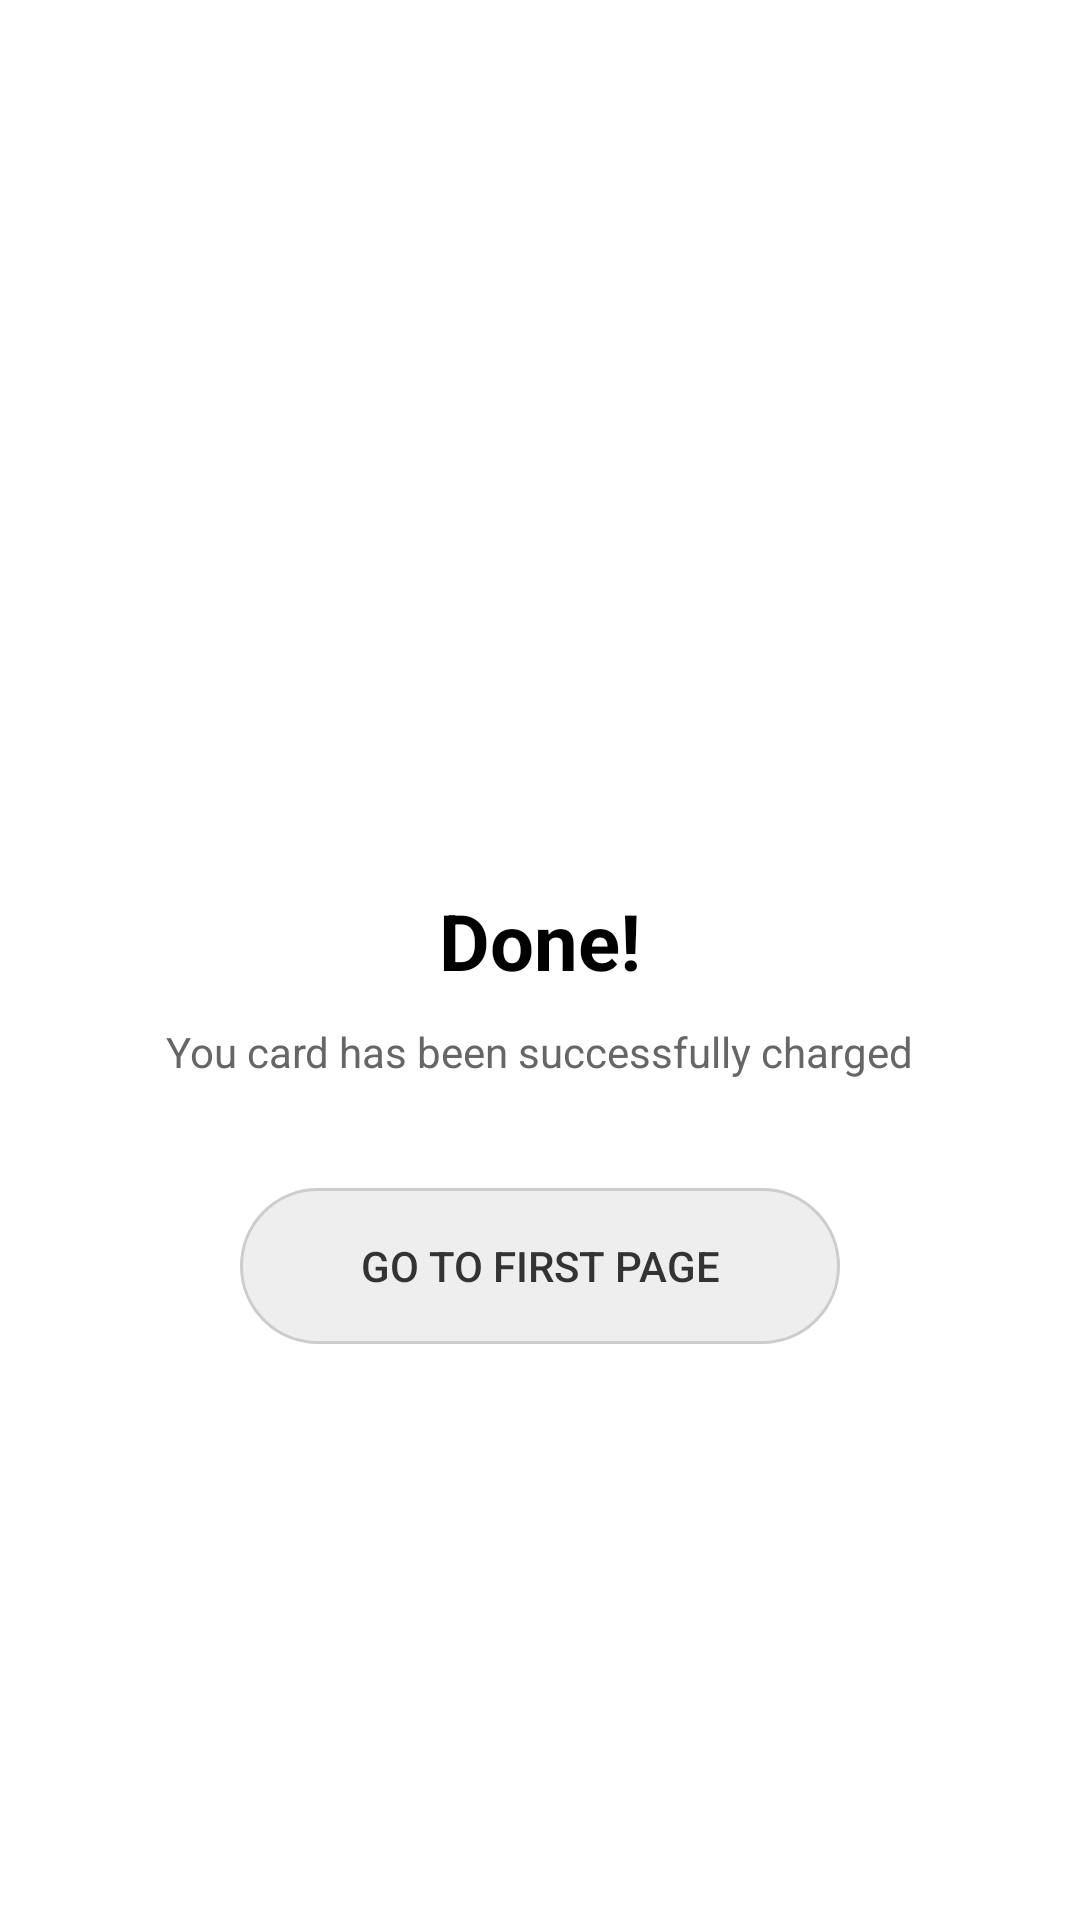

Here is an Android app screen rendered from its layout file. Give the layout XML and the strings, colors and styles it references.
<!-- AndroidManifest.xml: application theme Theme.Mariami -->
<!-- res/layout/activity_done.xml -->
<?xml version="1.0" encoding="utf-8"?>
<LinearLayout xmlns:android="http://schemas.android.com/apk/res/android"
    android:layout_width="match_parent"
    android:layout_height="match_parent"
    android:orientation="vertical"
    android:gravity="center"
    android:background="#FFFFFF"
    android:padding="32dp">

    
    <FrameLayout
        android:layout_width="80dp"
        android:layout_height="80dp"
        android:layout_marginBottom="24dp">

        <View
            android:layout_width="80dp"
            android:layout_height="80dp"
            android:background="@drawable/bg_check_circle"/>

        <TextView
            android:layout_width="wrap_content"
            android:layout_height="wrap_content"
            android:layout_gravity="center"
            android:text="✓"
            android:textSize="32sp"
            android:textColor="#FFFFFF"
            android:textStyle="bold"/>
    </FrameLayout>

    
    <TextView
        android:layout_width="wrap_content"
        android:layout_height="wrap_content"
        android:text="Done!"
        android:textSize="26sp"
        android:textStyle="bold"
        android:textColor="#000000"
        android:layout_marginBottom="10dp"/>

    
    <TextView
        android:layout_width="wrap_content"
        android:layout_height="wrap_content"
        android:text="You card has been successfully charged"
        android:textSize="14sp"
        android:textColor="#666666"
        android:gravity="center"
        android:layout_marginBottom="36dp"/>

    
    <Button
        android:id="@+id/btnGoFirst"
        android:layout_width="200dp"
        android:layout_height="52dp"
        android:text="Go To First Page"
        android:textSize="14sp"
        android:textColor="#333333"
        android:background="@drawable/bg_outline_button"
        android:stateListAnimator="@null"/>

</LinearLayout>
<!-- resources referenced by this layout -->
<resources>
  <!-- drawable bg_outline_button (drawable) -->
  <?xml version="1.0" encoding="utf-8"?>
  <shape xmlns:android="http://schemas.android.com/apk/res/android"
      android:shape="rectangle">
      <corners android:radius="28dp"/>
      <solid android:color="#EEEEEE"/>
      <stroke android:width="1dp" android:color="#CCCCCC"/>
  </shape>
  <style name="Theme.Mariami" parent="Base.Theme.Mariami" />
  <style name="Base.Theme.Mariami" parent="Theme.Material3.DayNight.NoActionBar">
          
          
      </style>
</resources>
